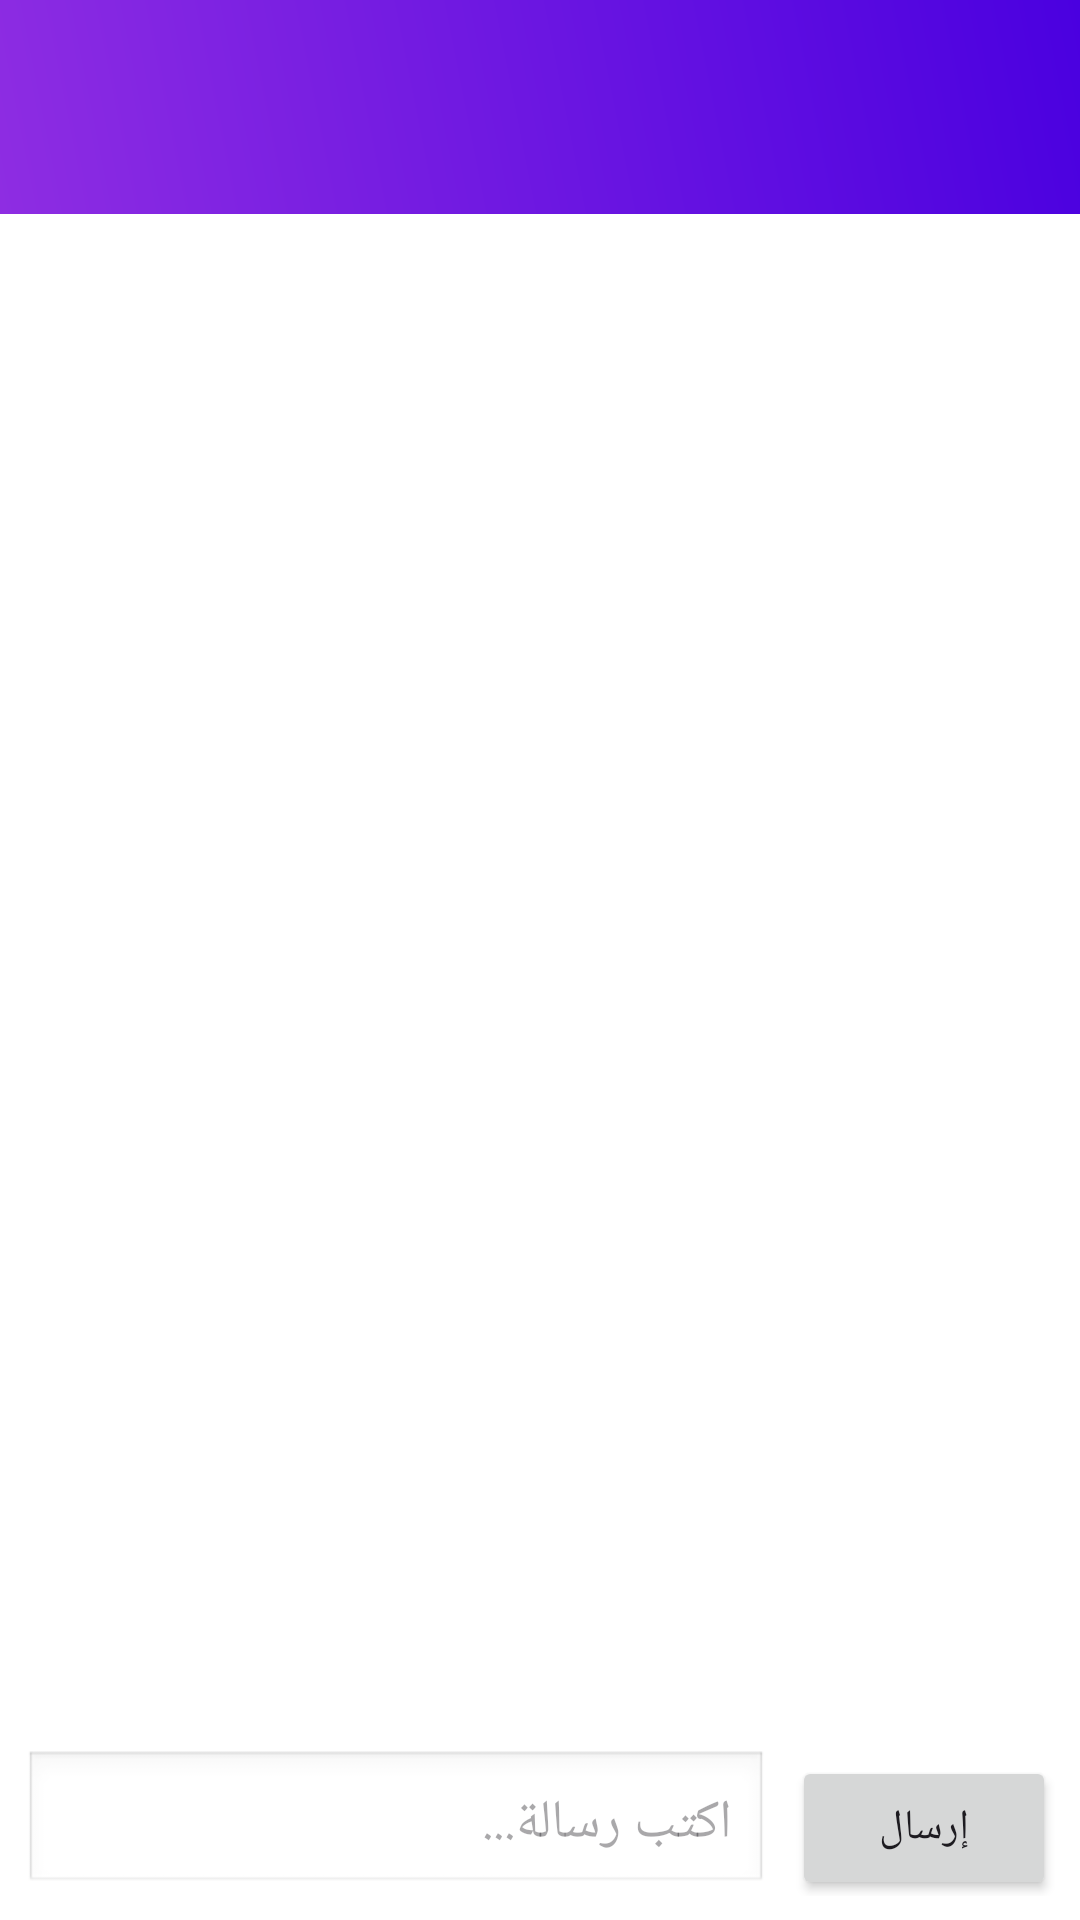

Android layout source for this screen:
<!-- AndroidManifest.xml: application theme Theme.ChatApp2 -->
<!-- res/layout/activity_chat.xml -->
<LinearLayout xmlns:android="http://schemas.android.com/apk/res/android"
    android:orientation="vertical"
    android:layout_width="match_parent"
    android:layout_height="match_parent"
    android:background="@android:color/white">

    <LinearLayout
        android:layout_width="match_parent"
        android:layout_height="wrap_content"
        android:padding="12dp"
        android:orientation="vertical"
        android:background="@drawable/bg_gradient">

        <TextView
            android:id="@+id/contactNameText"
            android:layout_width="match_parent"
            android:layout_height="wrap_content"
            android:textColor="@android:color/white"
            android:textSize="18sp"
            android:textDirection="rtl"/>

        <TextView
            android:id="@+id/timerText"
            android:layout_width="match_parent"
            android:layout_height="wrap_content"
            android:textColor="@android:color/white"
            android:textSize="14sp"
            android:layout_marginTop="4dp"
            android:textDirection="rtl"/>
    </LinearLayout>

    <androidx.recyclerview.widget.RecyclerView
        android:id="@+id/chatRecycler"
        android:layout_width="match_parent"
        android:layout_height="0dp"
        android:layout_weight="1"
        android:padding="8dp"/>

    <LinearLayout
        android:layout_width="match_parent"
        android:layout_height="wrap_content"
        android:orientation="horizontal"
        android:padding="8dp">

        <EditText
            android:id="@+id/messageInput"
            android:layout_width="0dp"
            android:layout_height="wrap_content"
            android:layout_weight="1"
            android:hint="@string/hint_message"
            android:padding="12dp"
            android:background="@android:drawable/edit_text"
            android:textDirection="rtl"/>

        <Button
            android:id="@+id/sendButton"
            android:layout_width="wrap_content"
            android:layout_height="wrap_content"
            android:text="@string/send"
            android:layout_marginStart="8dp"/>
    </LinearLayout>
</LinearLayout>
<!-- resources referenced by this layout -->
<resources>
  <!-- drawable bg_gradient (drawable) -->
  <shape xmlns:android="http://schemas.android.com/apk/res/android">
      <gradient
          android:startColor="#8E2DE2"
          android:endColor="#4A00E0"
          android:angle="45"/>
  </shape>
  <string name="hint_message">اكتب رسالة...</string>
  <string name="send">إرسال</string>
  <style name="Theme.ChatApp2" parent="Base.Theme.ChatApp" />
  <style name="Base.Theme.ChatApp" parent="Theme.Material3.DayNight.NoActionBar">
          
          
      </style>
</resources>
